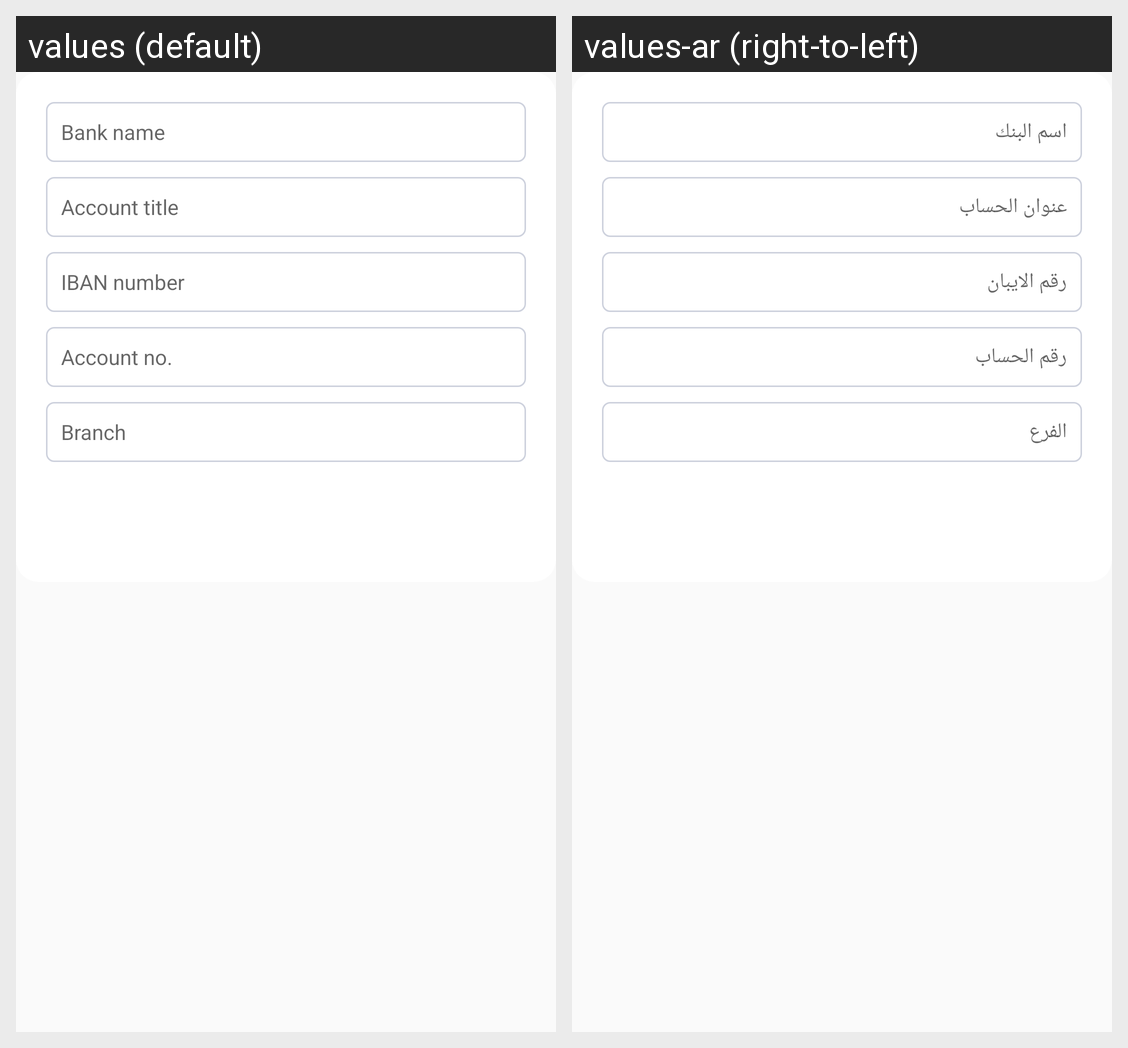

For this localized Android screen grid, give each drawn string resource with its value in every locale shown.
Android screen res/layout/olefragment_add_bank_account_dialog.xml rendered under 2 locales, left to right: values (default), values-ar (right-to-left). Device: Nexus 5 (rendered at 1080×1920; each locale shown at half size, 540×960, under a caption strip naming it); theme AppTheme.
Strings drawn on this screen, with the default value and each locale's value (text and hints the layout hard-codes, and strings that could not be matched under every locale, appear in the picture but are not listed):

bank_name
  values: Bank name
  values-ar: اسم البنك

account_title
  values: Account title
  values-ar: عنوان الحساب

iban_number
  values: IBAN number
  values-ar: رقم الايبان

account_no
  values: Account no.
  values-ar: رقم الحساب

branch
  values: Branch
  values-ar: الفرع
